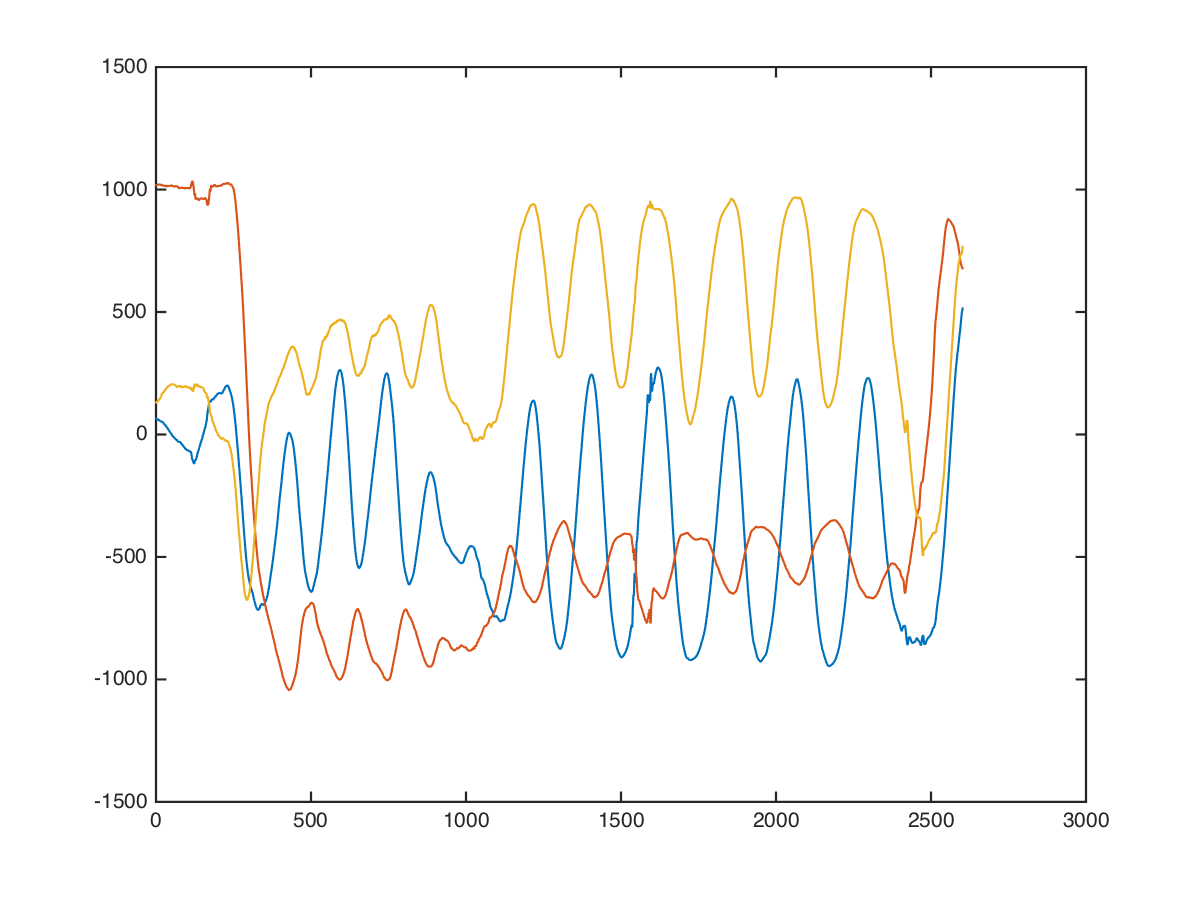

Values plotted in this chart, from the file beside it:
chest, overhead-pull, , 30, 10, 72, 1024, 152
chest, overhead-pull, , 30, 10, 80, 1016, 105
chest, overhead-pull, , 30, 10, 80, 1024, 104
chest, overhead-pull, , 30, 10, 65, 994, 89
chest, overhead-pull, , 30, 10, 57, 1014, 132
chest, overhead-pull, , 30, 10, 63, 995, 122
chest, overhead-pull, , 30, 10, 64, 1020, 176
chest, overhead-pull, , 30, 10, 50, 1024, 164
chest, overhead-pull, , 30, 10, 55, 1024, 127
chest, overhead-pull, , 30, 10, 63, 1024, 133
chest, overhead-pull, , 30, 10, 51, 1024, 104
chest, overhead-pull, , 30, 10, 60, 1030, 96
chest, overhead-pull, , 30, 10, 58, 1020, 120
chest, overhead-pull, , 30, 10, 68, 1010, 122
chest, overhead-pull, , 30, 10, 61, 1014, 143
chest, overhead-pull, , 30, 10, 62, 1010, 130
chest, overhead-pull, , 30, 10, 59, 1008, 131
chest, overhead-pull, , 30, 10, 67, 1019, 147
chest, overhead-pull, , 30, 10, 67, 1024, 116
chest, overhead-pull, , 30, 10, 69, 1029, 101
chest, overhead-pull, , 30, 10, 67, 1027, 123
chest, overhead-pull, , 30, 10, 69, 1029, 127
chest, overhead-pull, , 30, 10, 72, 1032, 124
chest, overhead-pull, , 30, 10, 72, 1028, 124
chest, overhead-pull, , 30, 10, 68, 1024, 124
chest, overhead-pull, , 30, 10, 64, 1020, 132
chest, overhead-pull, , 30, 10, 64, 1024, 124
chest, overhead-pull, , 30, 10, 68, 1032, 108
chest, overhead-pull, , 30, 10, 68, 1028, 122
chest, overhead-pull, , 30, 10, 71, 1024, 134
chest, overhead-pull, , 30, 10, 80, 1024, 130
chest, overhead-pull, , 30, 10, 74, 1024, 123
chest, overhead-pull, , 30, 10, 67, 1015, 111
chest, overhead-pull, , 30, 10, 67, 1008, 136
chest, overhead-pull, , 30, 10, 64, 1024, 114
chest, overhead-pull, , 30, 10, 80, 1019, 134
chest, overhead-pull, , 30, 10, 75, 1008, 126
chest, overhead-pull, , 30, 10, 66, 1010, 118
chest, overhead-pull, , 30, 10, 72, 1014, 114
chest, overhead-pull, , 30, 10, 74, 1012, 124
chest, overhead-pull, , 30, 10, 77, 1024, 143
chest, overhead-pull, , 30, 10, 65, 1025, 162
chest, overhead-pull, , 30, 10, 72, 1029, 139
chest, overhead-pull, , 30, 10, 70, 1014, 146
chest, overhead-pull, , 30, 10, 56, 999, 114
chest, overhead-pull, , 30, 10, 56, 993, 132
chest, overhead-pull, , 30, 10, 55, 1001, 167
chest, overhead-pull, , 30, 10, 40, 1014, 159
chest, overhead-pull, , 30, 10, 41, 994, 154
chest, overhead-pull, , 30, 10, 56, 1024, 192
chest, overhead-pull, , 30, 10, 56, 1016, 184
chest, overhead-pull, , 30, 10, 48, 1024, 152
chest, overhead-pull, , 30, 10, 40, 1040, 183
chest, overhead-pull, , 30, 10, 25, 1032, 207
chest, overhead-pull, , 30, 10, 31, 1025, 201
chest, overhead-pull, , 30, 10, 32, 1053, 171
chest, overhead-pull, , 30, 10, 18, 1035, 182
chest, overhead-pull, , 30, 10, 16, 1018, 205
chest, overhead-pull, , 30, 10, 16, 1030, 201
chest, overhead-pull, , 30, 10, 23, 1019, 207
chest, overhead-pull, , 30, 10, 31, 1055, 149
... 2,591 more rows
